Run: headless pygame with SDL's dummy video driver; simulated clock (each Clock.tick advances the game by its frame time, no real sleeping); random seed 0; keys injected as events and as key.get_pressed() state; no mouse input.
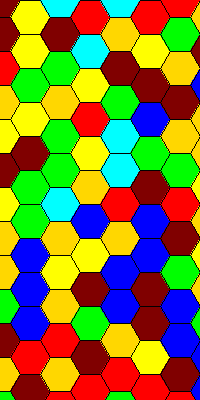
Frame 1 of 4 · flips 1–60 · no input
Frame 2 of 4 · flips 61–180 · tapped SPACE, RETURN · held RIGHT (→), D · screen unchanged from frame 1, image omitted
Frame 3 of 4 · flips 181–300 · held DOWN (↓), S · screen unchanged from frame 2, image omitted
Frame 4 of 4 · flips 301–420 · held LEFT (←), A, UP (↑), W · screen unchanged from frame 3, image omitted

The pygame program that drew these frames:

import pygame
import math
import random

# 各类参数
# 窗口大小
WIDTH = 200
HEIGHT = 400
SIZE = WIDTH, HEIGHT
VSIZE = pygame.Vector2(SIZE)

HEX_RADUIS = 20
HEX_WIDTH = 40
HEX_HEIGHT = math.sqrt(3) * HEX_RADUIS // 2
# 刷新率
FPS = 60

# 颜色
BackgroundColor = 222, 222, 222
BaseColor = 173, 213, 162
Black = 0, 0, 0
Line = 20, 35, 52
AlmostBlack = 1, 1, 1
White = 255, 255, 255
Red = 255, 0, 0
Darkred = 128, 0, 0
Blue = 0, 0, 255
Cyan = 0, 255, 255
Lightblue = 135, 206, 235
Lightcyan = 204, 255, 255
Green = 0, 255, 0
Yellow = 255, 255, 0
Golden = 255, 215, 0
Gray = 192, 192, 192


class Hexgon(pygame.sprite.Sprite):
    color_map = {1: Red, 2: Blue, 3: Green, 4: Yellow, 5: Golden, 6: Cyan, 7: Darkred}

    shift = [
        pygame.Vector2(-HEX_RADUIS, 0),
        pygame.Vector2(-HEX_RADUIS / 2, -HEX_HEIGHT),
        pygame.Vector2(HEX_RADUIS / 2, -HEX_HEIGHT),
        pygame.Vector2(HEX_RADUIS, 0),
        pygame.Vector2(HEX_RADUIS / 2, HEX_HEIGHT),
        pygame.Vector2(-HEX_RADUIS / 2, HEX_HEIGHT),
    ]

    def __init__(self, pos: pygame.Vector2, type: int, *groups) -> None:
        super().__init__(*groups)
        self.pos = pos
        self.radius = HEX_RADUIS
        self.image = pygame.Surface([3 * HEX_RADUIS, 3 * HEX_RADUIS])
        self.image.set_colorkey(Black)
        self.center = pygame.Vector2(1.5 * HEX_RADUIS, 1.5 * HEX_RADUIS)
        self.points = list(map(lambda point: self.center + point, Hexgon.shift))
        pygame.draw.polygon(self.image, Hexgon.color_map[type], self.points)
        pygame.draw.lines(self.image, AlmostBlack, True, self.points, 1)
        self.rect = self.image.get_rect(center=self.pos)


class HexController:
    def __init__(self) -> None:
        pass


pygame.init()
screen = pygame.display.set_mode(SIZE)
pygame.display.set_caption("测试")
clock = pygame.time.Clock()
Font = pygame.font.SysFont("timesnewroman", 15)

test = pygame.sprite.Group()

for i in range(int(WIDTH / (1.5 * HEX_WIDTH) + 1)):
    for j in range(int(HEIGHT / (1.5 * HEX_HEIGHT) + 1)):
        test.add(
            Hexgon(
                pygame.Vector2(i * 3 * HEX_RADUIS, j * 2 * HEX_HEIGHT),
                random.randint(1, 7),
            )
        )
        test.add(
            Hexgon(
                pygame.Vector2(
                    (i + 0.5) * 3 * HEX_RADUIS,
                    (j + 0.5) * 2 * HEX_HEIGHT,
                ),
                random.randint(1, 7),
            )
        )

while running := True:
    clock.tick(FPS)
    screen.fill(White)
    event_list = pygame.event.get()
    for event in event_list:
        if event.type == pygame.QUIT:
            pygame.quit()
            exit()
    test.update()
    test.draw(screen)
    pygame.display.flip()
